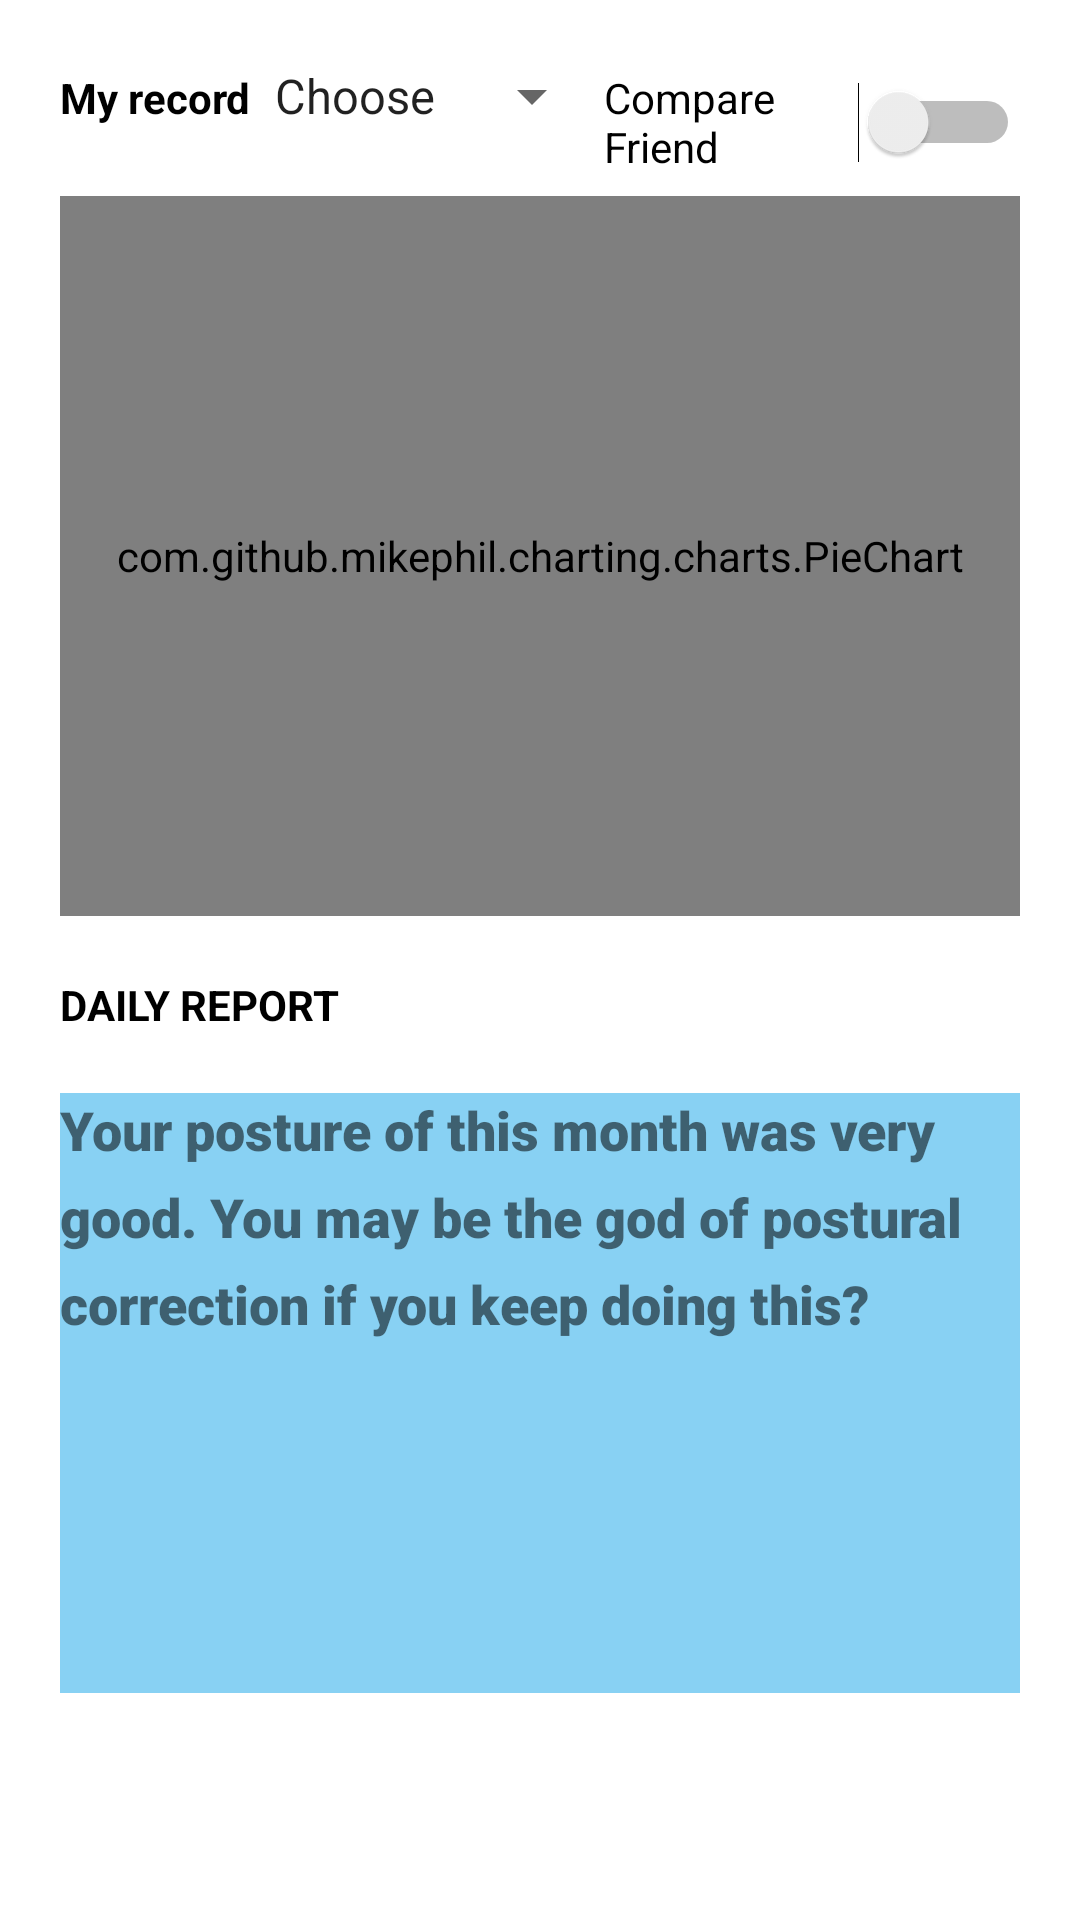

Produce the Android XML layout that renders to this screen, including the resource entries it uses.
<!-- AndroidManifest.xml: application theme AppTheme -->
<!-- res/layout/activity_month.xml -->
<?xml version="1.0" encoding="utf-8"?>
<ScrollView xmlns:android="http://schemas.android.com/apk/res/android"
    xmlns:app="http://schemas.android.com/apk/res-auto"
    android:layout_width="match_parent"
    android:layout_height="match_parent"
    android:background="@color/colorWhite">

    <RelativeLayout
        android:id="@+id/lay1"
        android:layout_width="match_parent"
        android:layout_height="wrap_content"
        android:background="@color/colorWhite"
        android:paddingHorizontal="20dp"
        android:paddingVertical="20dp">

        <LinearLayout
            android:id="@+id/layout_statistics1"
            android:layout_width="match_parent"
            android:layout_height="wrap_content"
            android:layout_marginBottom="10dp">

            <TextView
                android:id="@+id/Btn1"
                android:layout_width="wrap_content"
                android:layout_height="wrap_content"

                android:text="@string/Button1"
                android:textColor="@color/colorPrimaryDark"
                android:textStyle="bold"
                app:layout_constraintBottom_toBottomOf="parent"
                app:layout_constraintEnd_toEndOf="parent"
                app:layout_constraintStart_toStartOf="parent"
                app:layout_constraintTop_toTopOf="parent" />

            <Spinner
                android:id="@+id/spinner"
                android:layout_width="wrap_content"
                android:layout_height="wrap_content"
                android:layout_toRightOf="@id/Btn1"
                android:entries="@array/time"
                android:gravity="center" />

            <Switch
                android:id="@+id/switch1"
                android:layout_width="wrap_content"
                android:layout_height="wrap_content"
                android:layout_weight="1"
                android:text="Compare Friend" />

        </LinearLayout>


        <com.github.mikephil.charting.charts.PieChart
            android:id="@+id/PieChart"
            android:layout_width="match_parent"
            android:layout_height="240dp"
            android:layout_below="@+id/layout_statistics1"
            android:layout_gravity="center"
            android:layout_marginBottom="20dp"
            android:scaleType="centerInside" />

        <TextView
            android:id="@+id/btn3"
            android:layout_width="wrap_content"
            android:layout_height="wrap_content"
            android:layout_below="@id/PieChart"
            android:layout_marginBottom="20dp"
            android:text="@string/Button3"
            android:textColor="@color/colorPrimaryDark"
            android:textStyle="bold" />

        <TextView
            android:id="@+id/text1"
            android:layout_width="match_parent"
            android:layout_height="200dp"
            android:layout_below="@id/btn3"
            android:background="#88D1F3"
            android:fontFamily="sans-serif-black"
            android:lineSpacingExtra="8sp"
            android:text="Your posture of this month was very good. You may be the god of postural correction if you keep doing this?"
            android:textSize="18sp"
            android:textStyle="bold" />
    </RelativeLayout>



</ScrollView>
<!-- resources referenced by this layout -->
<resources>
  <string-array name="time">
          <item>Choose</item>
          <item>Main</item>
          <item>Day</item>
          <item>Week</item>
          <item>Month</item>
          <item>Year</item>
      </string-array>
  <color name="colorPrimaryDark">#000000</color>
  <color name="colorWhite">#ffffff</color>
  <string name="Button1">My record</string>
  <string name="Button3">DAILY REPORT</string>
  <style name="AppTheme" parent="Theme.AppCompat.Light.DarkActionBar">
          
          <item name="colorPrimary">@color/colorPrimary</item>
          <item name="colorPrimaryDark">@color/colorPrimaryDark</item>
          <item name="colorAccent">@color/colorAccent</item>
      </style>
  <color name="colorPrimary">#008577</color>
  <color name="colorAccent">#D81B60</color>
</resources>
